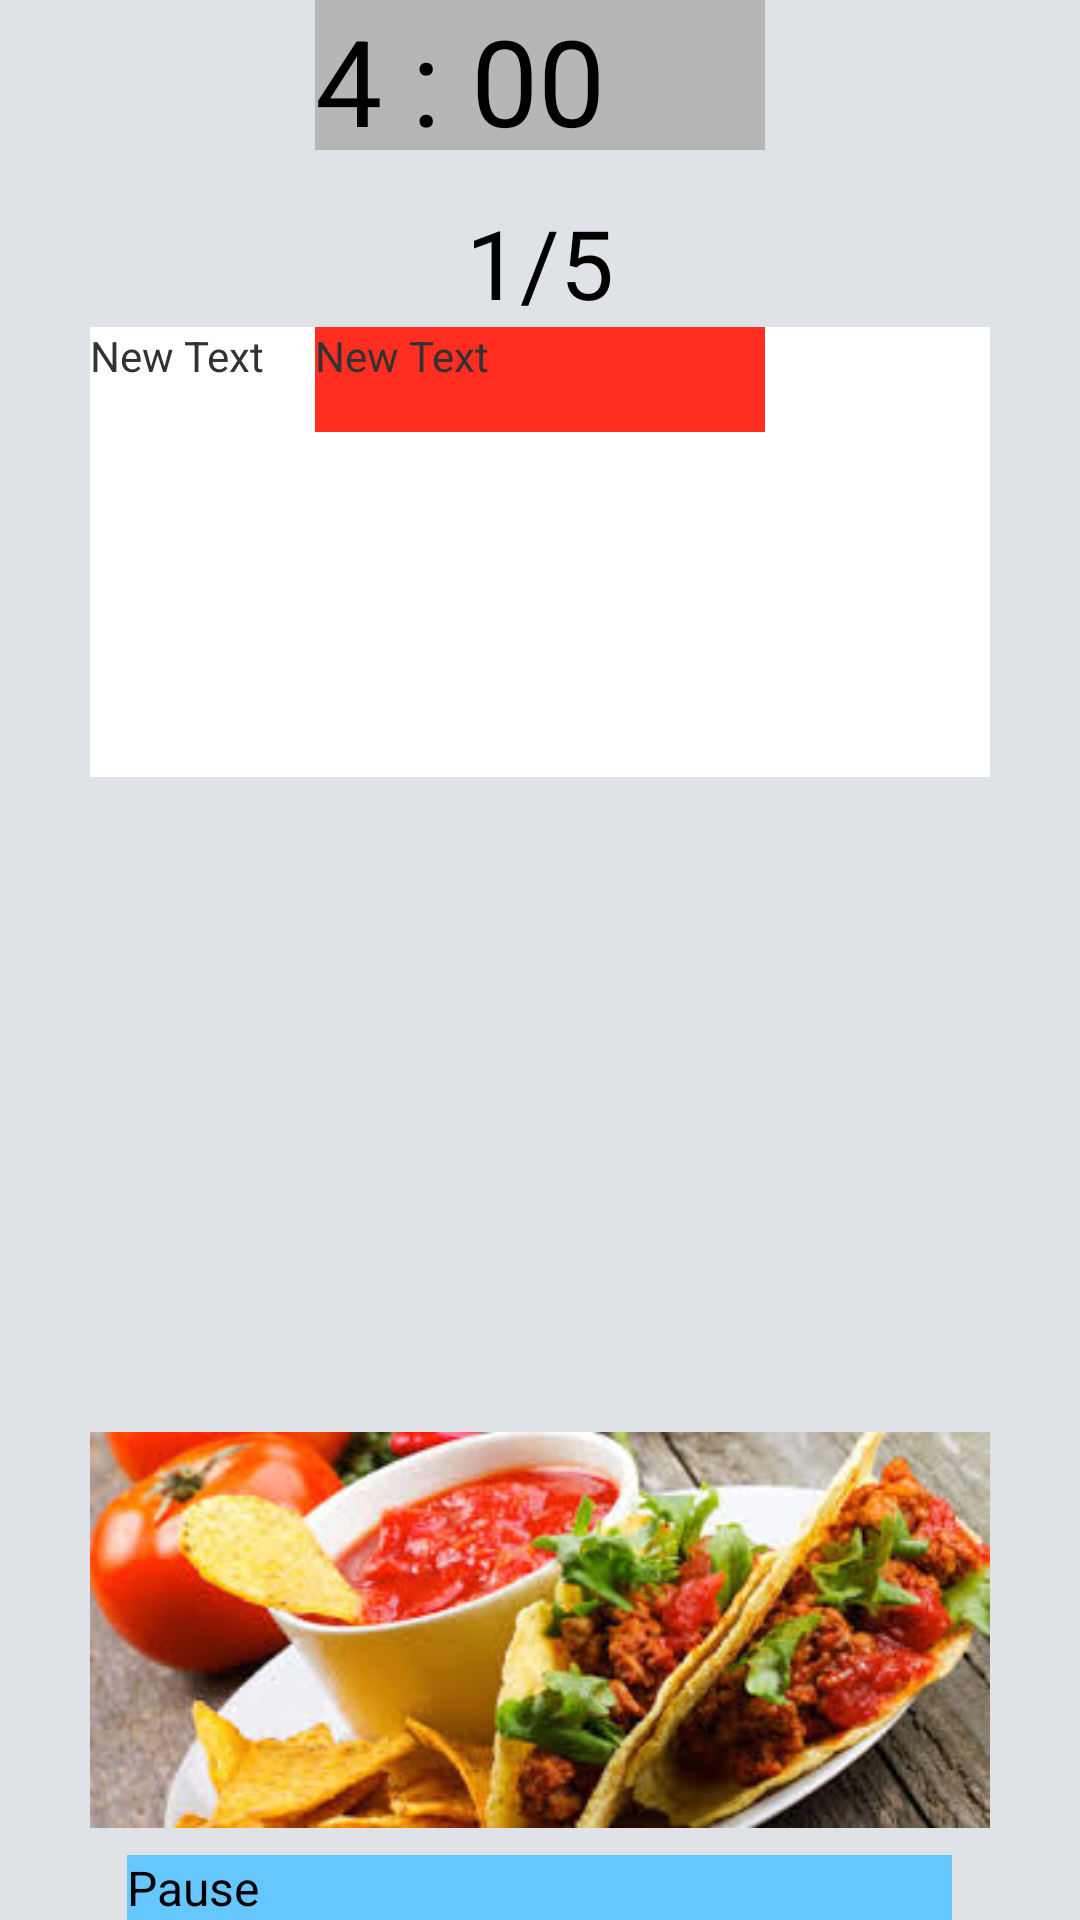

Reconstruct the res/layout file that produces this screen, plus the resources it refers to.
<!-- AndroidManifest.xml: application theme Theme.Orangetheme -->
<!-- res/layout/activity_digital_card.xml -->
<RelativeLayout xmlns:android="http://schemas.android.com/apk/res/android"
    xmlns:tools="http://schemas.android.com/tools" android:layout_width="match_parent"
    android:layout_height="match_parent" android:paddingLeft="@dimen/activity_horizontal_margin"
    android:paddingRight="@dimen/activity_horizontal_margin"
    android:paddingTop="@dimen/activity_vertical_margin"
    android:paddingBottom="@dimen/activity_vertical_margin"
    tools:context="edu.tamu.cs.success.srinath.michelinchef.DigitalCard"
    android:background="#ffdfe3e7"
    android:textAlignment="center">

    <ImageView
        android:layout_width="250dp"
        android:layout_height="150dp"
        android:id="@+id/imageView2"
        android:src="@drawable/cuisine_mexican"
        android:outlineProvider="bounds"
        android:layout_above="@+id/button"
        android:layout_alignEnd="@+id/textView"
        android:layout_alignStart="@+id/textView" />

    <Button
        android:layout_width="275dp"
        android:layout_height="wrap_content"
        android:text="Pause"
        android:id="@+id/button"
        android:background="#ff66c7ff"
        android:layout_alignParentBottom="true"
        android:layout_centerHorizontal="true" />

    <TextView
        android:layout_width="300dp"
        android:layout_height="150dp"
        android:text="New Text"
        android:id="@+id/textView"
        android:background="#ffffffff"
        android:shadowColor="#000000"
        android:layout_below="@+id/textView2"
        android:layout_centerHorizontal="true"
        android:layout_marginTop="59dp" />

    <TextView
        android:layout_width="150dp"
        android:layout_height="50dp"
        android:text="4 : 00"
        android:id="@+id/textView2"
        android:background="#ffb6b6b6"
        android:layout_alignParentTop="true"
        android:layout_centerHorizontal="true"
        android:textAlignment="gravity"
        android:textColor="#ff000000"
        android:textColorHighlight="#ff000000"
        android:textSize="40dp" />

    <TextView
        android:layout_width="250dp"
        android:layout_height="35dp"
        android:text="New Text"
        android:id="@+id/textView3"
        android:background="#ffff2e20"
        android:layout_alignEnd="@+id/textView2"
        android:layout_alignTop="@+id/textView"
        android:layout_alignStart="@+id/textView2" />

    <TextView
        android:layout_width="wrap_content"
        android:layout_height="wrap_content"
        android:textAppearance="?android:attr/textAppearanceLarge"
        android:text="1/5"
        android:id="@+id/textView4"
        android:textSize="32dp"
        android:layout_above="@+id/textView3"
        android:layout_centerHorizontal="true" />

</RelativeLayout>
<!-- resources referenced by this layout -->
<resources>
  <!-- drawable selectable_background_orangetheme (drawable) -->
  <?xml version="1.0" encoding="utf-8"?>
  <selector xmlns:android="http://schemas.android.com/apk/res/android"
          android:exitFadeDuration="@android:integer/config_mediumAnimTime" >
      <item android:state_pressed="false" android:state_focused="true" android:drawable="@drawable/list_focused_orangetheme" />
      <item android:state_pressed="true" android:drawable="@drawable/list_pressed_orangetheme" />
      <item android:drawable="@android:color/transparent" />
  </selector>
  <style name="PopupMenu.Orangetheme" parent="@android:style/Widget.Holo.Light.ListPopupWindow">
          <item name="android:popupBackground">@drawable/menu_dropdown_panel_orangetheme</item>	
      </style>
  <style name="DropDownListView.Orangetheme" parent="@android:style/Widget.Holo.Light.ListView.DropDown">
          <item name="android:listSelector">@drawable/selectable_background_orangetheme</item>
      </style>
  <style name="ActionBarTabStyle.Orangetheme" parent="@android:style/Widget.Holo.Light.ActionBar.TabView">
          <item name="android:background">@drawable/tab_indicator_ab_orangetheme</item>
      </style>
  <style name="DropDownNav.Orangetheme" parent="@android:style/Widget.Holo.Light.Spinner">
          <item name="android:background">@drawable/spinner_background_ab_orangetheme</item>
          <item name="android:popupBackground">@drawable/menu_dropdown_panel_orangetheme</item>
          <item name="android:dropDownSelector">@drawable/selectable_background_orangetheme</item>
      </style>
  <style name="ActionBar.Solid.Orangetheme" parent="@android:style/Widget.Holo.Light.ActionBar.Solid">
          <item name="android:background">@drawable/ab_solid_orangetheme</item>
          <item name="android:backgroundStacked">@drawable/ab_stacked_solid_orangetheme</item>
          <item name="android:backgroundSplit">@drawable/ab_bottom_solid_orangetheme</item>
          <item name="android:progressBarStyle">@style/ProgressBar.Orangetheme</item>
      </style>
  <style name="ActionButton.CloseMode.Orangetheme" parent="@android:style/Widget.Holo.Light.ActionButton.CloseMode">
          <item name="android:background">@drawable/btn_cab_done_orangetheme</item>
      </style>
  <!-- drawable spinner_background_ab_orangetheme (drawable) -->
  <?xml version="1.0" encoding="utf-8"?>
  <selector xmlns:android="http://schemas.android.com/apk/res/android">
      <item android:state_enabled="false"
          android:drawable="@drawable/spinner_ab_disabled_orangetheme" />
      <item android:state_pressed="true"
          android:drawable="@drawable/spinner_ab_pressed_orangetheme" />
      <item android:state_pressed="false" android:state_focused="true"
          android:drawable="@drawable/spinner_ab_focused_orangetheme" />
      <item android:drawable="@drawable/spinner_ab_default_orangetheme" />
  </selector>
  <style name="ProgressBar.Orangetheme" parent="@android:style/Widget.Holo.Light.ProgressBar.Horizontal">
          <item name="android:progressDrawable">@drawable/progress_horizontal_orangetheme</item>
      </style>
  <!-- drawable btn_cab_done_orangetheme (drawable) -->
  <?xml version="1.0" encoding="utf-8"?>
  <selector xmlns:android="http://schemas.android.com/apk/res/android">
      <item android:state_pressed="true"
          android:drawable="@drawable/btn_cab_done_pressed_orangetheme" />
      <item android:state_focused="true" android:state_enabled="true"
          android:drawable="@drawable/btn_cab_done_focused_orangetheme" />
      <item android:state_enabled="true"
          android:drawable="@drawable/btn_cab_done_default_orangetheme" />
  </selector>
</resources>
